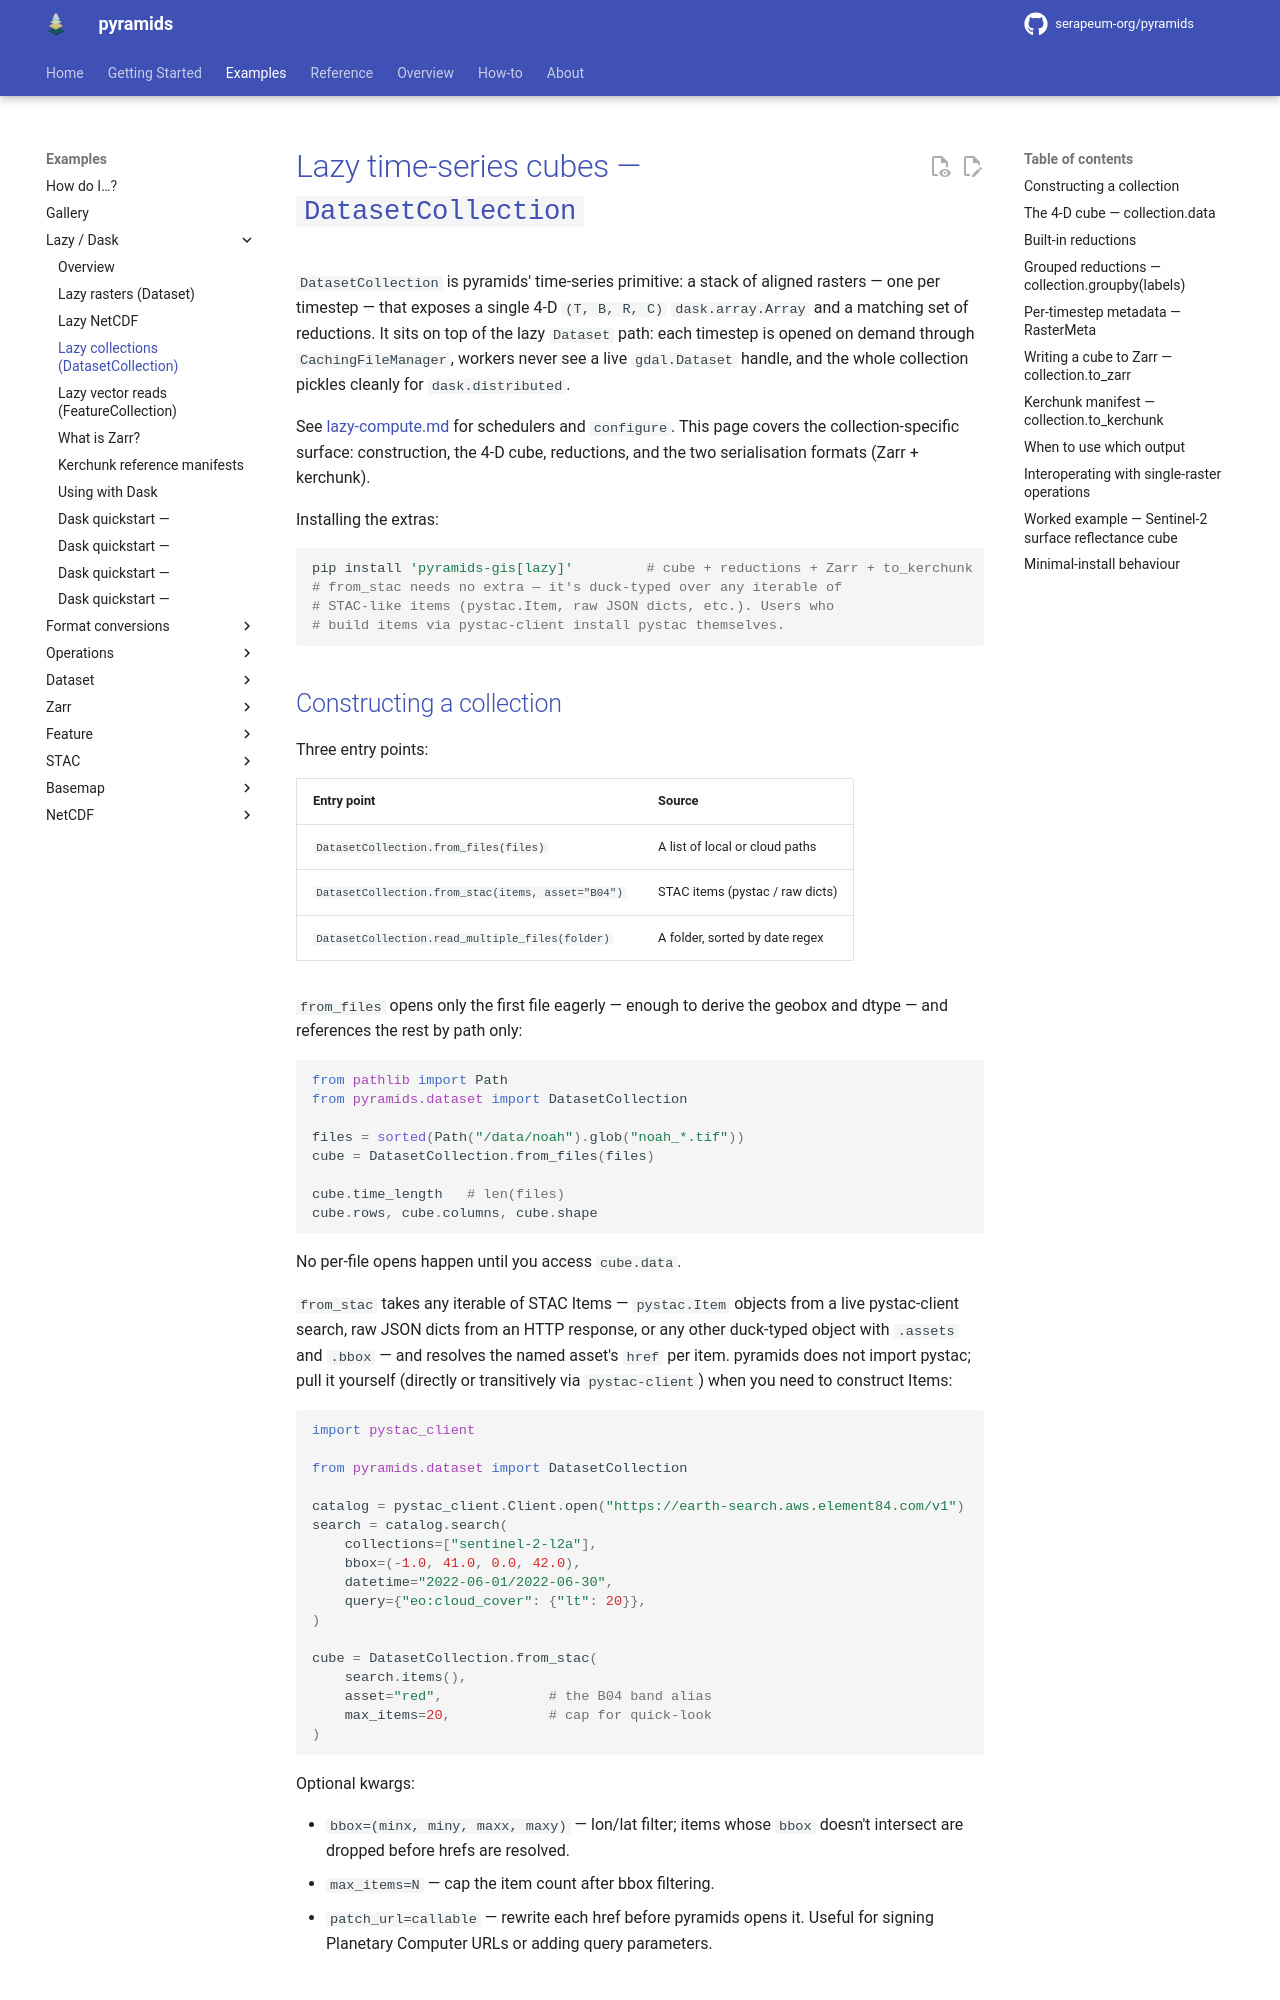

repository: Serapieum-of-alex/pyramids · page: 0.67.0/tutorials/lazy/lazy-collection/index.html · generator: mkdocs

# Lazy time-series cubes — `DatasetCollection`

`DatasetCollection` is pyramids' time-series primitive: a stack of
aligned rasters — one per timestep — that exposes a single 4-D
`(T, B, R, C)` `dask.array.Array` and a matching set of reductions.
It sits on top of the lazy `Dataset` path: each timestep is opened
on demand through `CachingFileManager`, workers never see a live
`gdal.Dataset` handle, and the whole collection pickles cleanly for
`dask.distributed`.

See [lazy-compute.md](lazy-compute.md) for schedulers and
`configure`. This page covers the collection-specific surface:
construction, the 4-D cube, reductions, and the two serialisation
formats (Zarr + kerchunk).

Installing the extras:

```bash
pip install 'pyramids-core[lazy]'         # cube + reductions + Zarr + to_kerchunk
# from_stac needs no extra — it's duck-typed over any iterable of
# STAC-like items (pystac.Item, raw JSON dicts, etc.). Users who
# build items via pystac-client install pystac themselves.
```
